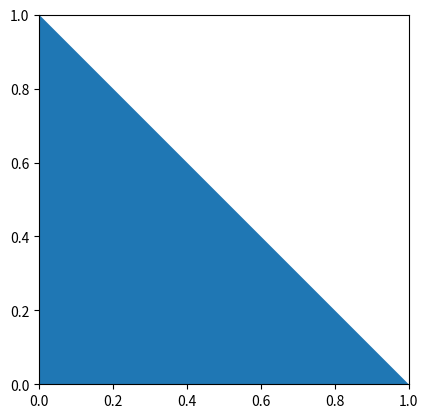

The matplotlib source for this figure:
import matplotlib.pyplot as plt 
from matplotlib.patches import Polygon 
fig = plt.figure() 
ax = fig.add_subplot(111, aspect='equal') 
ax.add_patch(Polygon([[0,0],[0,1],[1,0]], closed=True,fill=True)) 
ax.set_xlim((0,1)) 
ax.set_ylim((0,1)) 
plt.show()